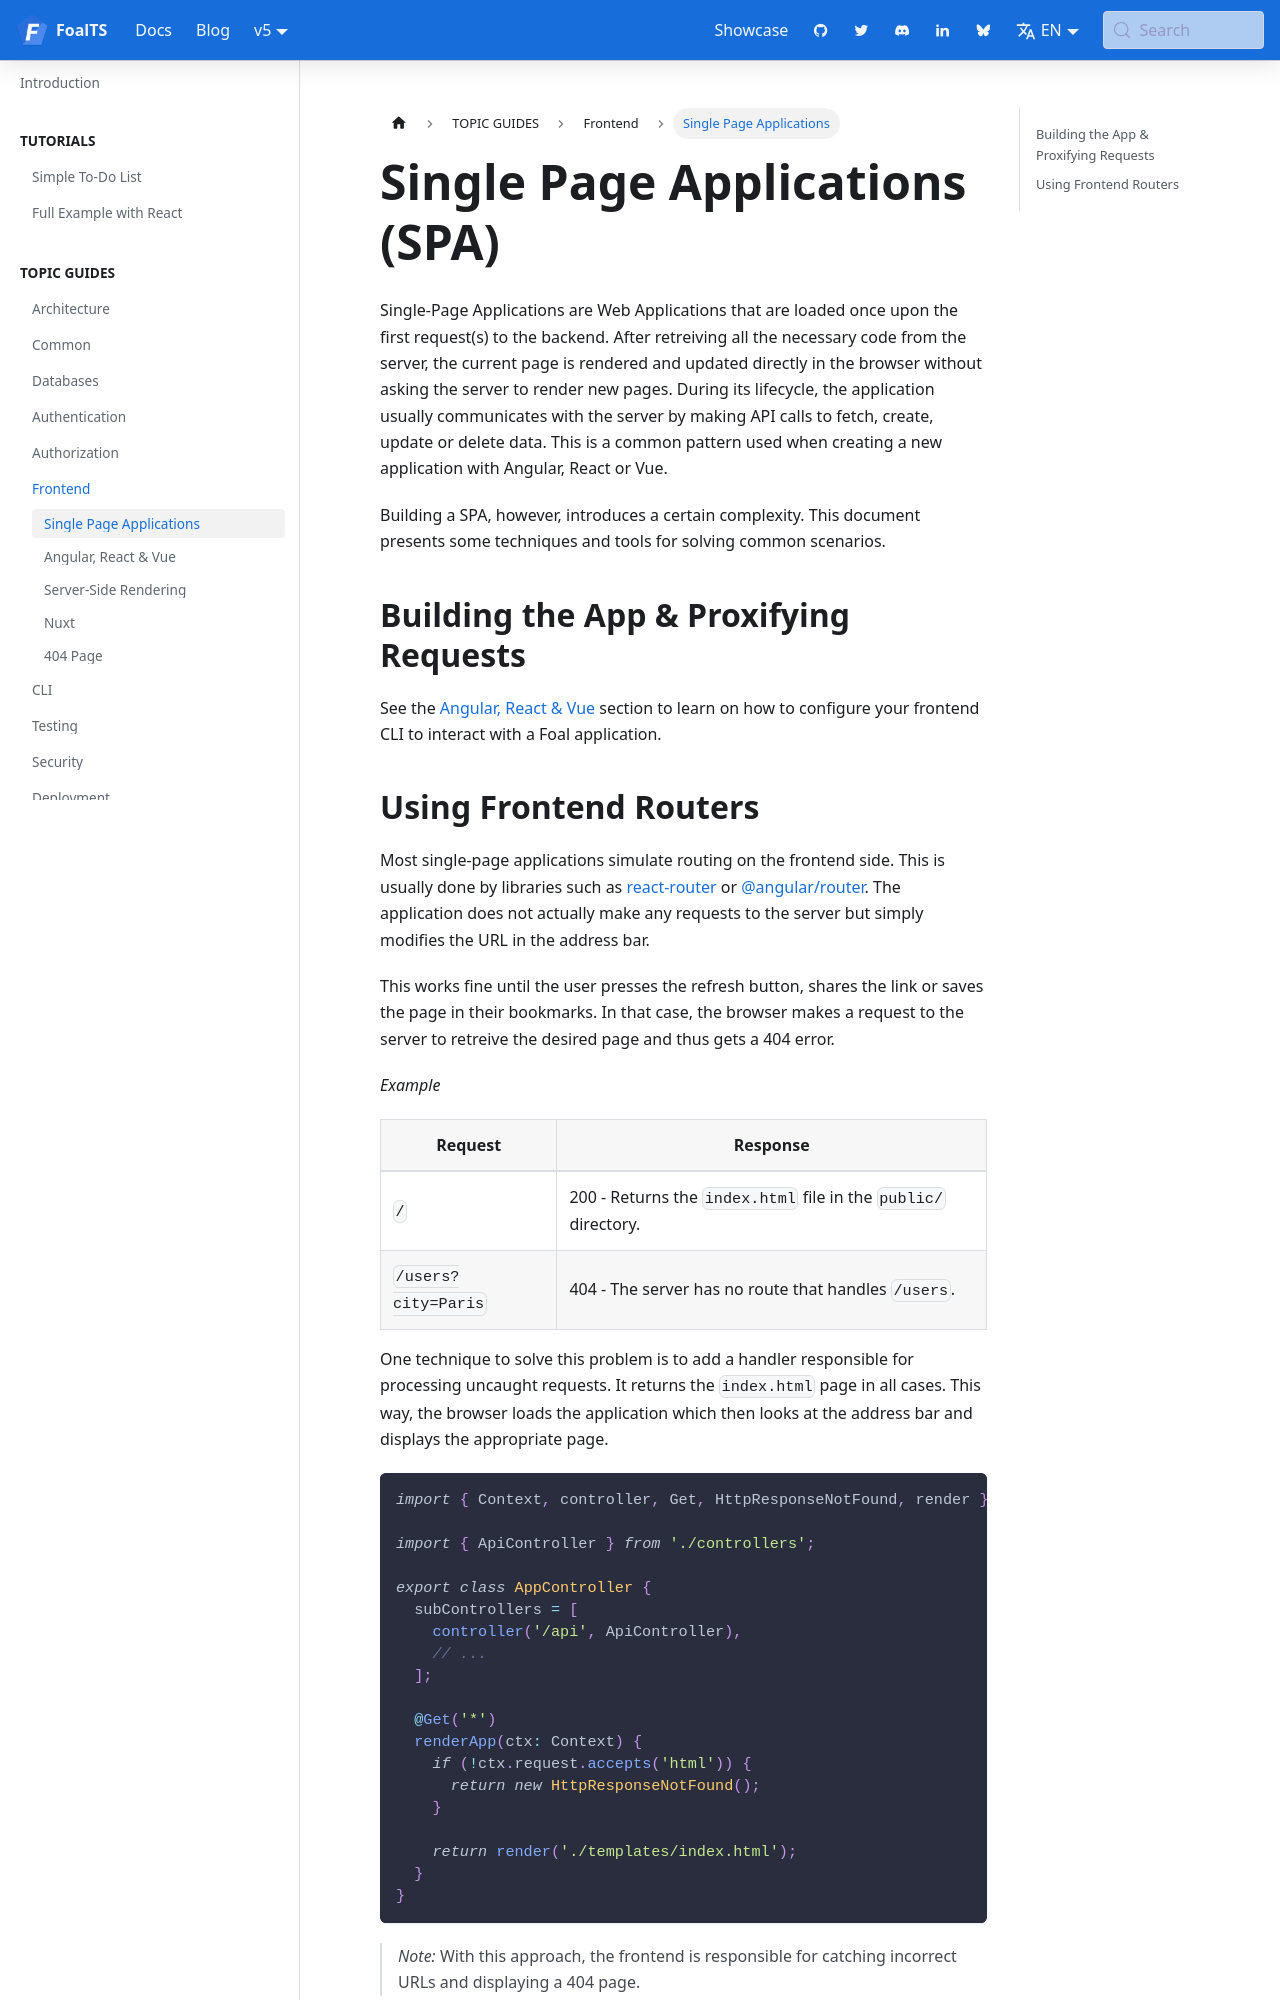

repository: FoalTS/foal · page: docs/frontend/single-page-applications/index.html · generator: docusaurus

---
title: Single Page Applications (SPA)
sidebar_label: Single Page Applications
---


Single-Page Applications are Web Applications that are loaded once upon the first request(s) to the backend. After retreiving all the necessary code from the server, the current page is rendered and updated directly in the browser without asking the server to render new pages. During its lifecycle, the application usually communicates with the server by making API calls to fetch, create, update or delete data. This is a common pattern used when creating a new application with Angular, React or Vue.

Building a SPA, however, introduces a certain complexity. This document presents some techniques and tools for solving common scenarios.

## Building the App & Proxifying Requests

See the [Angular, React & Vue](./angular-react-vue.md) section to learn on how to configure your frontend CLI to interact with a Foal application.
